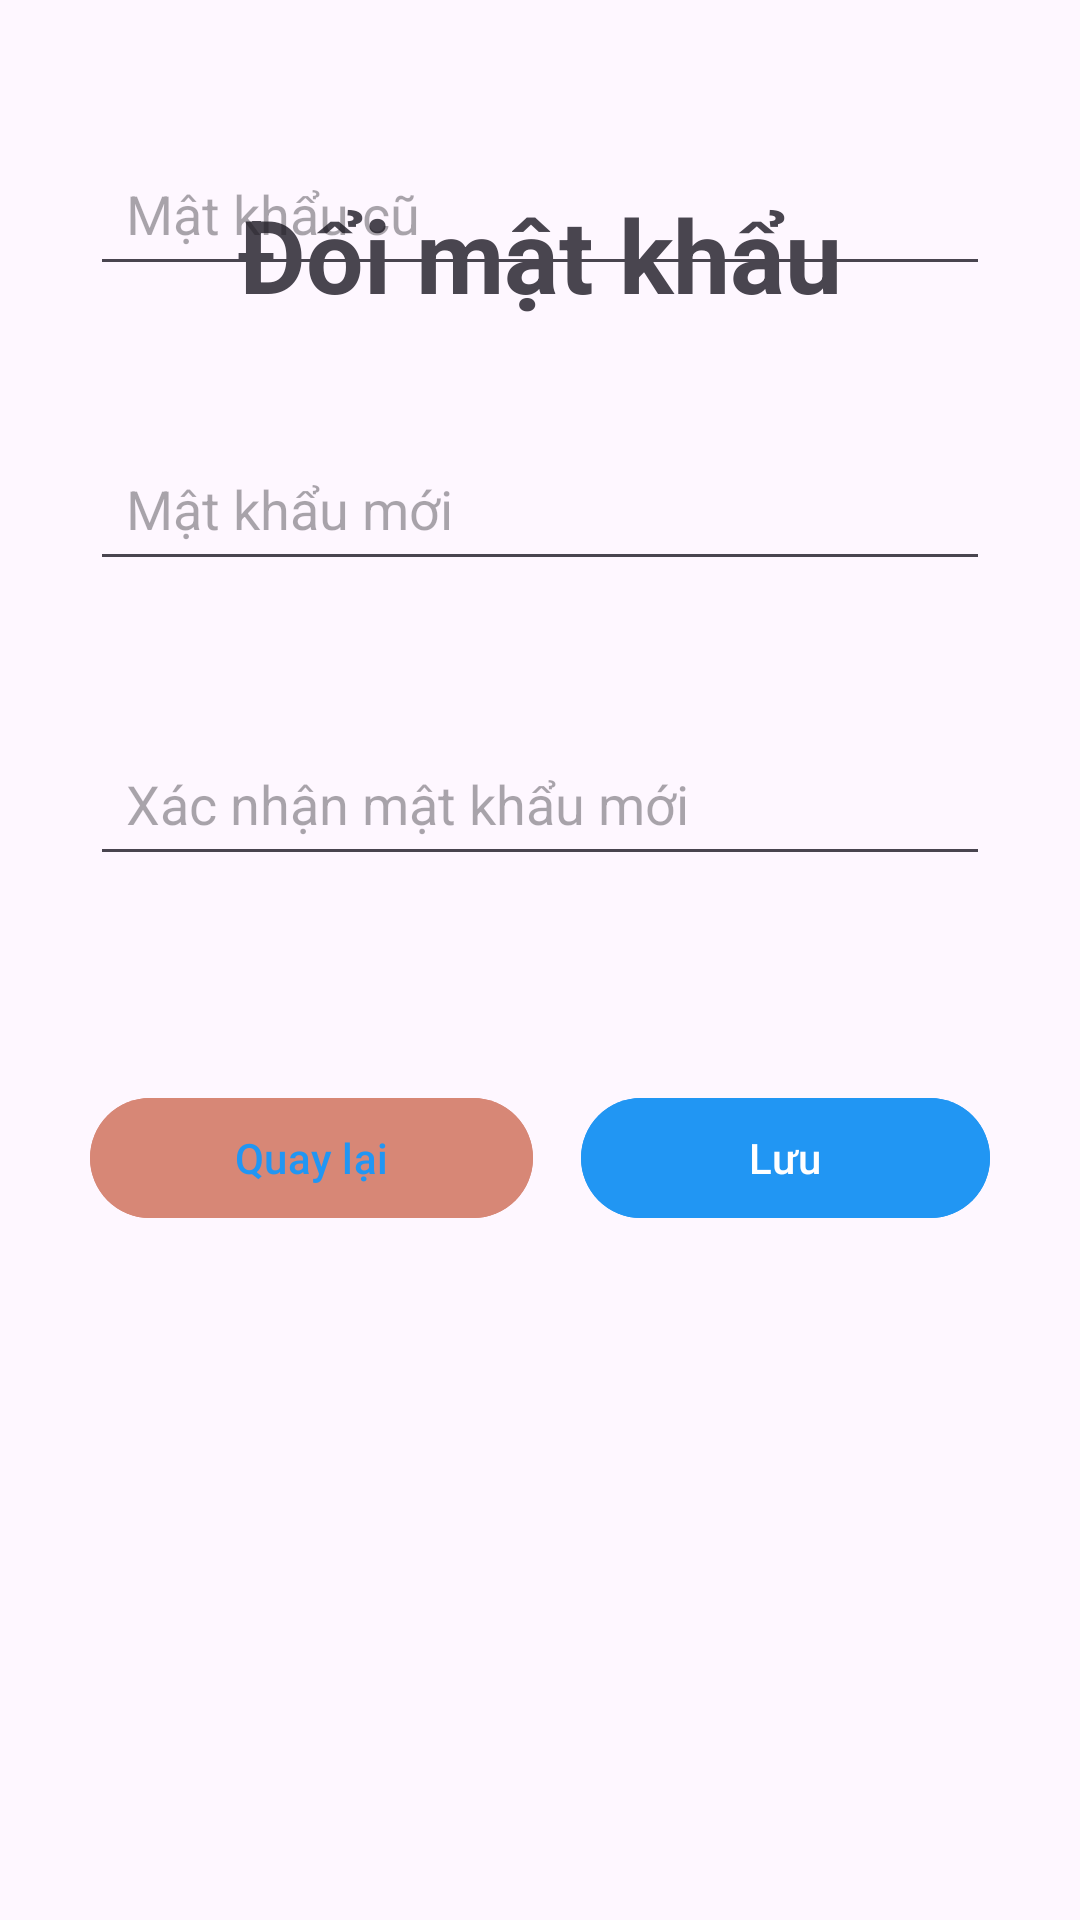

Here is an Android app screen rendered from its layout file. Give the layout XML and the strings, colors and styles it references.
<!-- AndroidManifest.xml: application theme Theme.Restaurantandroid -->
<!-- res/layout/fragment_changepassword.xml -->
<?xml version="1.0" encoding="utf-8"?>
<androidx.constraintlayout.widget.ConstraintLayout xmlns:android="http://schemas.android.com/apk/res/android"
    xmlns:app="http://schemas.android.com/apk/res-auto"
    xmlns:tools="http://schemas.android.com/tools"
    android:layout_width="match_parent"
    android:layout_height="match_parent"
    android:padding="30dp"
    tools:context=".fragments.ChangePasswordFragment">

    <TextView
        android:id="@+id/tvTitle"
        android:layout_width="224dp"
        android:layout_height="101dp"
        android:layout_gravity="center_horizontal"
        android:layout_marginTop="32dp"
        android:paddingBottom="20dp"
        android:text="Đổi mật khẩu"
        android:textAlignment="center"
        android:textSize="34sp"
        android:textStyle="bold"
        app:layout_constraintEnd_toEndOf="parent"
        app:layout_constraintHorizontal_bias="0.5"
        app:layout_constraintStart_toStartOf="parent"
        app:layout_constraintTop_toTopOf="parent" />

    <EditText
        android:id="@+id/txt_OldPassword"
        android:layout_width="match_parent"
        android:layout_height="wrap_content"
        android:layout_marginBottom="50dp"
        android:hint="Mật khẩu cũ"
        android:inputType="textPassword"
        android:padding="12dp"
        app:layout_constraintBottom_toTopOf="@+id/txt_NewPassword"
        app:layout_constraintEnd_toEndOf="parent"
        app:layout_constraintHorizontal_bias="0.5"
        app:layout_constraintStart_toStartOf="parent" />

    <EditText
        android:id="@+id/txt_NewPassword"
        android:layout_width="match_parent"
        android:layout_height="wrap_content"
        android:layout_marginBottom="50dp"
        android:hint="Mật khẩu mới"
        android:inputType="textPassword"
        android:padding="12dp"
        app:layout_constraintBottom_toTopOf="@+id/txt_ConfirmPassword"
        app:layout_constraintEnd_toEndOf="parent"
        app:layout_constraintHorizontal_bias="0.5"
        app:layout_constraintStart_toStartOf="parent" />

    <EditText
        android:id="@+id/txt_ConfirmPassword"
        android:layout_width="match_parent"
        android:layout_height="wrap_content"
        android:layout_marginBottom="70dp"
        android:hint="Xác nhận mật khẩu mới"
        android:inputType="textPassword"
        android:padding="12dp"
        app:layout_constraintBottom_toTopOf="@+id/linearLayout"
        tools:layout_editor_absoluteX="0dp" />

    <TextView
        android:id="@+id/textViewMessage"
        android:layout_width="match_parent"
        android:layout_height="wrap_content"
        android:layout_marginTop="8dp"
        android:text=""
        android:textColor="#FF0000"
        app:layout_constraintEnd_toEndOf="parent"
        app:layout_constraintStart_toStartOf="parent"
        app:layout_constraintTop_toBottomOf="@+id/txt_ConfirmPassword" />

    <LinearLayout
        android:id="@+id/linearLayout"
        android:layout_width="match_parent"
        android:layout_height="wrap_content"
        android:layout_marginBottom="200dp"
        android:gravity="center"
        android:orientation="horizontal"
        app:layout_constraintBottom_toBottomOf="parent"
        app:layout_constraintEnd_toEndOf="parent"
        app:layout_constraintHorizontal_bias="0.0"
        app:layout_constraintStart_toStartOf="parent">

        <Button
            android:id="@+id/btn_Back"
            android:layout_width="wrap_content"
            android:layout_height="wrap_content"
            android:layout_marginEnd="16dp"
            android:layout_weight="1"
            android:backgroundTint="#D78776"
            android:text="Quay lại"
            android:textColor="@color/blue" />

        <Button
            android:id="@+id/btn_Save"
            android:layout_width="wrap_content"
            android:layout_height="wrap_content"
            android:layout_weight="1"
            android:backgroundTint="@color/blue"
            android:text="Lưu"
            android:textColor="@android:color/white" />
    </LinearLayout>


</androidx.constraintlayout.widget.ConstraintLayout>
<!-- resources referenced by this layout -->
<resources>
  <color name="blue">#2196F3</color>
  <style name="Theme.Restaurantandroid" parent="Base.Theme.Restaurantandroid" />
  <style name="Base.Theme.Restaurantandroid" parent="Theme.Material3.DayNight.NoActionBar">
          
           <item name="colorPrimary">@color/blue_bg</item>
      </style>
  <color name="blue_bg">#3071FF</color>
</resources>
